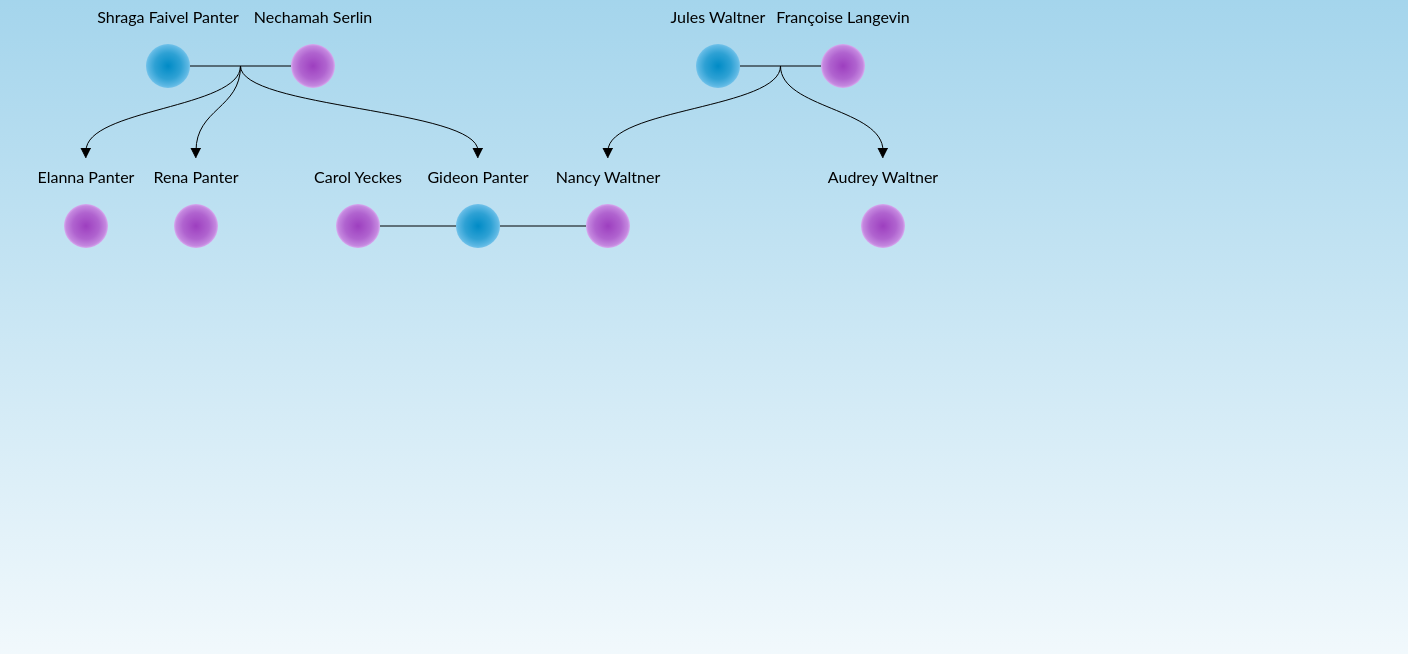
D3 v5 page, settled after 480 driven frames (8 s of simulated time); the page loaded 1 data file(s).


// ── family-tree.js


svg_tree = d3.selectAll("#family_tree");

// set the dimensions and margins of the graph
var treemargin = { top: 250, right: 30, bottom: 30, left: 80 },
  treewidth = 930 - treemargin.left - treemargin.right,
  treeheight = 580 - treemargin.top - treemargin.bottom;

const width = svg_tree.attr("width");
const height = svg_tree.attr("height");

const visualize = async () => {

var data = await d3.json("tree.json");



//Update tooltip
function update_tooltip(){



    tooltip.style("visibility", "visible").style("z-index", 100)
    .attr("transform", "translate(" + (d3.event.pageX-170) + "," + (d3.event.pageY-200) + ")");
 
  

  let node = d3.select(this);
  let node_id = node._groups[0][0].id
  let name = data[node_id].name
  let birth = data[node_id].birth
  let notes = data[node_id].notes
  var name_split = name.split("\\\n");
  name_line.text(name_split[0]);
  name_line2.text(name_split[1]);
  birth_line.text(birth)

  var notes_split = notes.split("\\\n");
  notes_line.text(notes_split[0])
  notes_line2.text(notes_split[1])
}


function tooltip_mouseout(){
  tooltip.style("visibility", "hidden").style("z-index", 100);
  
}

var defs = svg_tree.append("defs");

			//Radial Gradient for male nodes
			defs.append("radialGradient")
				.attr("id", "m-gradient")
				.attr("cx", "50%")	//not really needed, since 50% is the default
				.attr("cy", "50%")	//not really needed, since 50% is the default
				.attr("r", "50%")	//not really needed, since 50% is the default
				.selectAll("stop")
				.data([
						{offset: "0%", color: "#008BC6"},
						{offset: "60%", color: "#2EA1D4"},
						{offset: "90%", color: "#5BB7E3"},
						{offset: "100%", color: "#72C2EA"}
					])
				.enter().append("stop")
				.attr("offset", function(d) { return d.offset; })
        .attr("stop-color", function(d) { return d.color; });

      //Radial gradient for female nodes
			defs.append("radialGradient")
      .attr("id", "f-gradient")
      .attr("cx", "50%")	//not really needed, since 50% is the default
      .attr("cy", "50%")	//not really needed, since 50% is the default
      .attr("r", "50%")	//not really needed, since 50% is the default
      .selectAll("stop")
      .data([
          {offset: "0%", color: "#9D3FBF"},
          {offset: "60%", color: "#B063CF"},
          {offset: "90%", color: "#C487DF"},
          {offset: "100%", color: "#D7AAEF"}
        ])
      .enter().append("stop")
      .attr("offset", function(d) { return d.offset; })
      .attr("stop-color", function(d) { return d.color; });

function create_node(x,y, node_id){
  console.log(data[node_id].sex)

  let new_node = svg_tree.append("g")
    .attr("id", function(){return nodeid})
    .on("mouseover", update_tooltip)
    .on("mouseout", tooltip_mouseout)

  new_node.append("circle")
    .attr("cx", x)
    .attr("cy", y)
    .attr("r", 22)
    // .style("fill", "url(#m-gradient)")
    .style("fill", function(){
          if (data[node_id].sex == "m")
          {return "url(#m-gradient)";}
          else
          {return "url(#f-gradient";}})
    .style("z-index", 99);


  new_node.append("text")
    .attr("x", x)
    .attr("y", y-43)
    .text(data[node_id].d_name)
    .style("font-family", "Lato")
    .style("font-weight", 400)
    .style("text-anchor", "middle")
    .style("fill", "black");



    
    new_node.append("text")
    .attr("x", x)
    .attr("y", y+10)
    .style("font-family", "Lato")
    .style("font-weight", 400)
    .attr("id", nodeid)
    .style("text-anchor", "middle")
    .style("fill", "white");


}

function draw_line (node_id1, node_id2){
  let line_group = svg_tree.append("g")
  let node1= d3.selectAll("#" + node_id1)
  let node2= d3.selectAll("#" + node_id2)
  let x1 = node1._groups[0][1].getAttribute('x')

  let y = node1._groups[0][1].getAttribute('y')
  let x2 = node2._groups[0][1].getAttribute('x')


  line_group.append("line")
  .attr("x1", Number(x1)+22)
  .attr("y1", Number(y)-10)
  .attr("x2", Number(x2)-22)
  .attr("y2", Number(y)-10)
  .style("z-index", 1)
  .attr("stroke", "black")
  .attr("stroke-width", "1")


}

// FAMILY NODES
// FAMILY NODES
// FAMILY NODES

// PANTER SIDE
// PANTER SIDE
// PANTER SIDE

// GENERATION 1
//Shraga Faivel panter
create_node(160, 160, nodeid="node2");
//Nechamah Serlin
create_node(305, 160, nodeid="node1");

// GENERATION 2
//Rena Panter
create_node(188, 320, nodeid="node5");
//Elanna Panter
create_node(78, 320, nodeid="node6");
//Gideon Panter
create_node(470, 320, nodeid="node7");
//Carol Yeckes
create_node(350, 320, nodeid="node8");


// NANCY SIDE
// NANCY SIDE
// NANCY SIDE

// GENERATION 1
//Jules Waltner
create_node(710, 160, nodeid="node3");
//Francois Langevin
create_node(835, 160, nodeid="node4");


// GENERATION 2
// Nancy Waltner
create_node(600, 320, nodeid="node9");
// Audrey Waltner
create_node(875, 320, nodeid="node10");


// DRAWING MARRIAGE LINES
// DRAWING MARRIAGE LINES
// DRAWING MARRIAGE LINES

// Shraga Faivel Panter and Nechamah Serlin
draw_line("node2", "node1")
// Jules Waltner and Francois Langevin
draw_line("node3", "node4")
// Gideon Panter and Carol Yeckes
draw_line("node8", "node7")
// Gideon Panter and Nancy Waltner
draw_line("node7", "node9")


// Drawing children arrows

// Children of Shraga Faivel Panter and Nechamah Serlin
draw_arrow("node2","node1", "node5")
draw_arrow("node2","node1", "node6")
draw_arrow("node2","node1", "node7")

// Children of Jules Waltner and Francoise Langevin
draw_arrow("node3","node4", "node9")
draw_arrow("node3","node4", "node10")


function draw_arrow(left_node, right_node, child_node){

  // Define the arrowhead marker variables
  const markerBoxWidth = 20;
  const markerBoxHeight = 20;
  const refX = markerBoxWidth / 2-7;
  const refY = markerBoxHeight / 2-5;
  const markerWidth = markerBoxWidth / 2;
  const markerHeight = markerBoxHeight / 2;
  const arrowPoints = [[0, 0], [0, 10], [10, 5]];

  let left= d3.selectAll("#" + left_node)
  let right= d3.selectAll("#" + right_node)
  let child = d3.selectAll("#" + child_node)
  let avg_x = (Number(left._groups[0][1].getAttribute('x')) + Number(right._groups[0][1].getAttribute('x')))/2
  let x1 = avg_x

  let y1 = left._groups[0][1].getAttribute('y')
  let r = left._groups[0][1].getAttribute('r')

  let x2 = child._groups[0][1].getAttribute('x')
  let y2 = child._groups[0][1].getAttribute('y')

  
  // Source node position of the link must account for radius of the circle
  let linkSource = {
    x: Number(x1),
    y: Number(y1) - Number(r)-Number(10)
  };

  // Target node position of the link must account for radius + arrow width
  let linkTarget = {
    x: Number(x2),
    y: Number(y2) + Number(r) + Number(markerWidth)-Number(95)
  };

  // Define a horizontal link from the first circle to the second
  const link = d3
    .linkVertical()
    .x(d => d.x)
    .y(d => d.y)({
    source: linkSource,
    target: linkTarget
  });


  let arrow_group = svg_tree.append("g")

  // Add the arrowhead marker definition to the svg element
  arrow_group
    .append('defs')
    .append('marker')
    .attr('id', 'arrow')
    .attr('viewBox', [0, 0, markerBoxWidth, markerBoxHeight])
    .attr('refX', refX)
    .attr('refY', refY)
    .attr('markerWidth', markerBoxWidth)
    .attr('markerHeight', markerBoxHeight)
    .attr('orient', 'auto-start-reverse')
    .append('path')
    .attr('d', d3.line()(arrowPoints))
    .attr('stroke', 'black');


  // Add the link with arrowhead at the end
  arrow_group
    .append('path')
    .attr('d', link)
    .attr('marker-end', 'url(#arrow)')
    .attr('stroke', 'black')
    .attr('fill', 'none');

  return arrow_group.node();
}

//TOOLTIP
//TOOLTIP
//TOOLTIP


let tooltip_width = 184;
let tooltip_height = 155;

// now add the tooltip
let tooltip = svg_tree.append("g")
  .attr("class", "tooltip")
  .attr("id", "tooltip_id")
  .attr("visibility", "hidden")
  .style("z-index", 99);

tooltip.append("rect")
  .attr("fill", "white")
  .attr("opacity", 1)
  .attr("x", 10)
  .attr("y", 10)
  .attr("id", "rectWrap")
  .style("z-index", 99)
  .attr("width", tooltip_width)
  .attr("height", tooltip_height);

let name_line = tooltip.append("text")
  .attr("fill", "black")
  .attr("font-size", "17px")
  .attr("font-weight", "600")
  .attr("font-family", "'Arial', sans-serif")
  .attr("x", 18)
  .attr("y", 36);


let name_line2 = tooltip.append("text")
.attr("fill", "black")
.attr("font-size", "17px")
.attr("font-weight", "600")
.attr("font-family", "'Arial', sans-serif")
.attr("x", 18)
.attr("y", 56);
  
let birth_line = tooltip.append("text")
  .attr("fill", "black")
  .attr("font-size", "17px")
  .attr("font-weight", "300")
  .attr("font-family", "'Arial', sans-serif")
  .attr("x", 18)
  .attr("y", 84);
 

let notes = tooltip.append("text")
.attr("fill", "black")
.attr("font-size", "14px")
.attr("font-weight", "600")
.attr("font-family", "'Arial', sans-serif")
.text("Notes:")
.attr("x", 18)
.attr("y", 110);


let notes_line = tooltip.append("text")
.attr("fill", "black")
.attr("font-size", "14px")
.attr("font-weight", "300")
.attr("font-family", "'Arial', sans-serif")
.attr("x", 18)
.attr("y", 132);


let notes_line2 = tooltip.append("text")
.attr("fill", "black")
.attr("font-size", "14px")
.attr("font-weight", "300")
.attr("font-family", "'Arial', sans-serif")
.attr("x", 18)
.attr("y", 152);

};

visualize();

### data: tree.json
{
 "node1": {
  "name": "Nechamah Serlin",
  "d_name": "Nechamah Serlin",
  "sex": "f",
  "id": "node1",
  "birth": null,
  "death": null,
  "birthplace": null,
  "notes": ""
 },
 "node2": {
  "name": "Shraga Faivel (Philip) \\?Panter",
  "d_name": "Shraga Faivel Panter",
  "id": "node2",
  "sex": "m",
  "birth": "1906",
  "death": null,
  "birthplace": null,
  "notes": "a.k.a Poppy (Gideon \\? Panter's father)"
 },
 "node3": {
  "name": "Jules Waltner",
  "d_name": "Jules Waltner",
  "id": "node3",
  "sex": "m",
  "birth": "Dec 8, 1909",
  "death": "May 29, 1997",
  "birthplace": "Debreczen, Hungary",
  "notes": "Husband of Françoise \\? Langevin"
 },
 "node4": {
  "name": "Françoise Langevin",
  "d_name": "Françoise Langevin",
  "id": "node4",
  "sex": "f",
  "birth": "Nov 1, 1922",
  "death": null,
  "birthplace": "Quebec, Canada",
  "notes": "Mother of Nancy Waltner"
 },
 "node5": {
  "name": "Rena Panter",
  "d_name": "Rena Panter",
  "id": "node5",
  "sex": "f",
  "birth": null,
  "death": null,
  "birthplace": null,
  "notes": "Middle Child (Daughter) \\? of Faivel and…"
 },
 "node6": {
  "name": "Elanna Panter \\? (Sherman)",
  "d_name": "Elanna Panter",
  "id": "node6",
  "sex": "f",
  "birth": null,
  "death": null,
  "birthplace": null,
  "notes": "Youngest Child (Daughter) \\? of Faivel a…"
 },
 "node7": {
  "name": "Gideon Panter",
  "d_name": "Gideon Panter",
  "id": "node7",
  "sex": "m",
  "birth": "Apr 24, 1935",
  "death": "Dec 23, 2020",
  "birthplace": "Montréal, Quebec, Canada",
  "notes": "Oldest Child (Son) of Faivel \\? and Nech…"
 },
 "node8": {
  "name": "Carol Yeckes",
  "d_name": "Carol Yeckes",
  "id": "node8",
  "sex": "f",
  "birth": null,
  "death": null,
  "birthplace": null,
  "notes": "Wife of Gideon, Daughter of \\? Irving an…"
 },
 "node9": {
  "name": "Nancy Waltner",
  "d_name": "Nancy Waltner",
  "id": "node9",
  "sex": "f",
  "birth": "Mar 29, 1955",
  "death": null,
  "birthplace": "New York, NY",
  "notes": "Daughter of Jules and \\? Françoise, Wife…"
 },
 "node10": {
  "name": "Audrey Waltner",
  "d_name": "Audrey Waltner",
  "id": "node10",
  "sex": "f",
  "birth": null,
  "death": null,
  "birthplace": "New York, NY",
  "notes": "Daughter of Jules and \\? Françoise"
 }
}